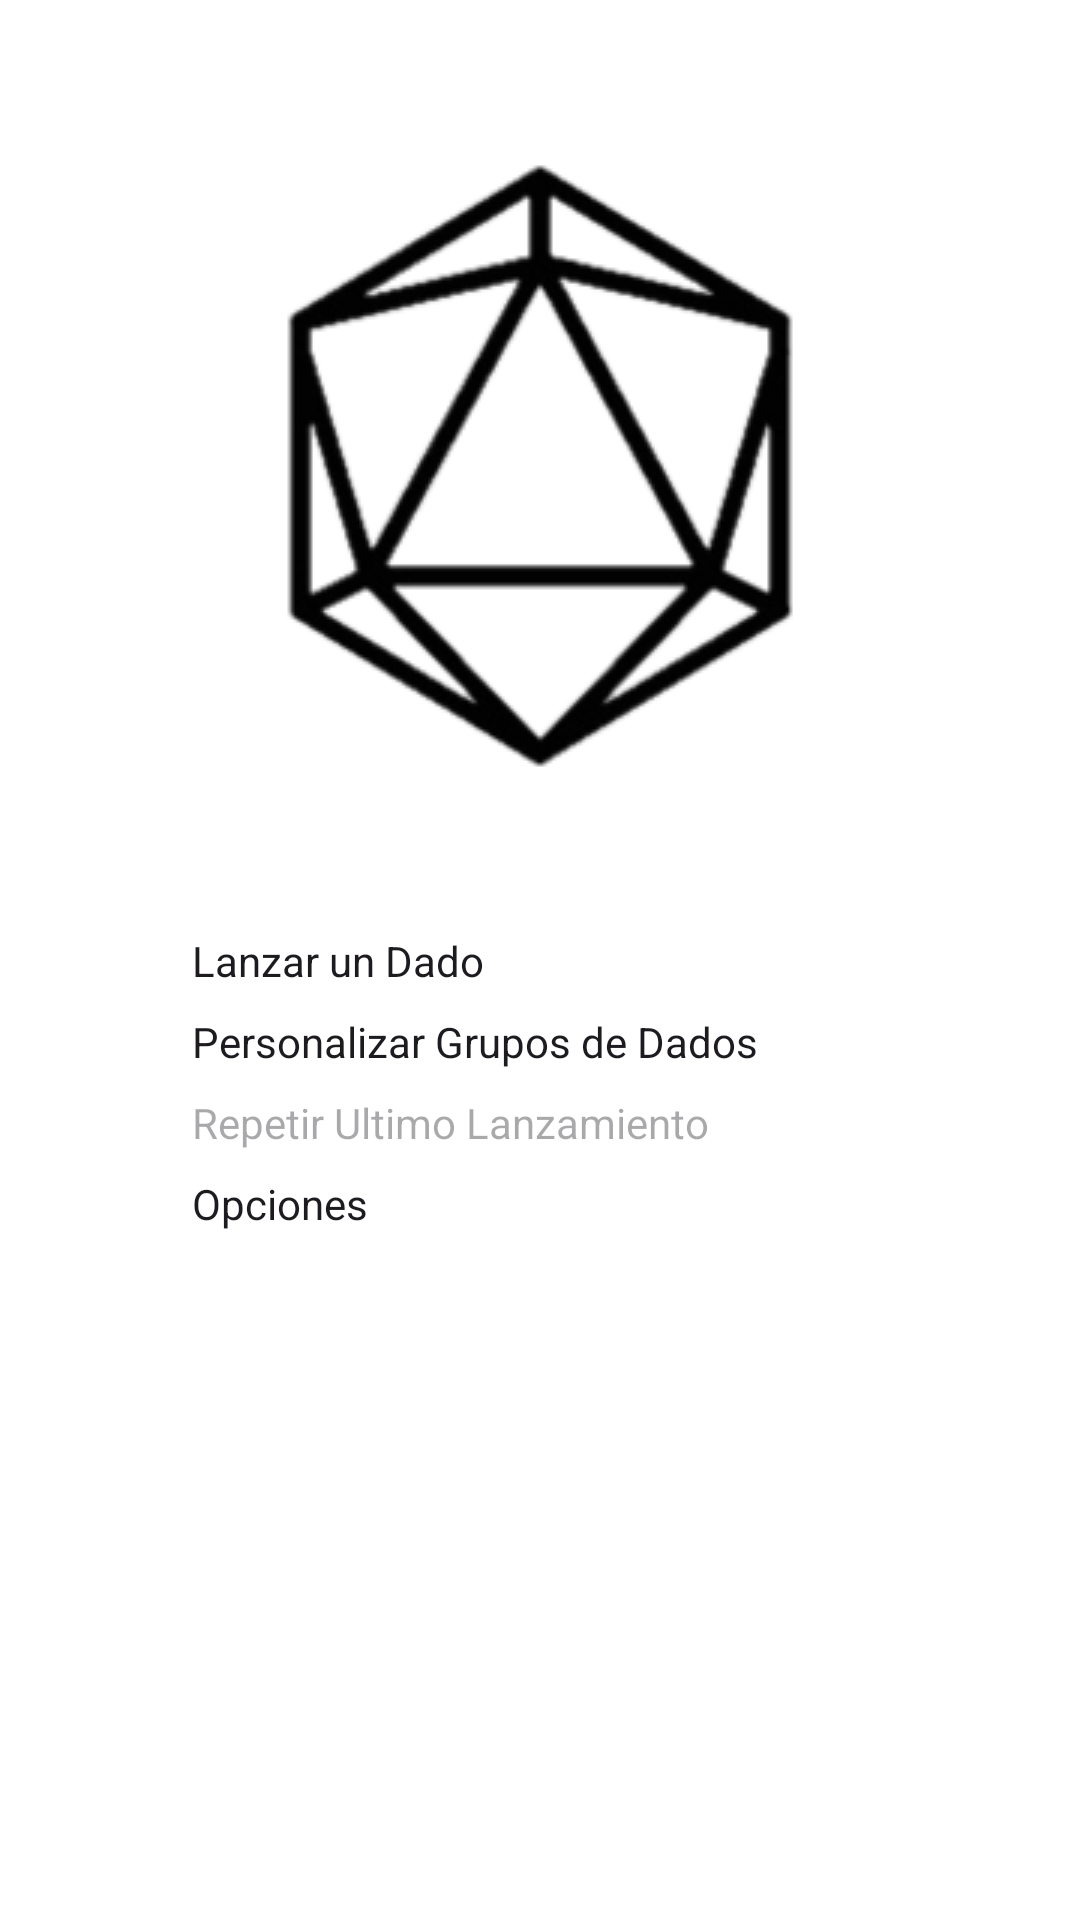

Reconstruct the res/layout file that produces this screen, plus the resources it refers to.
<!-- AndroidManifest.xml: application theme Theme.DiceRoller -->
<!-- res/layout/activity_main.xml -->
<?xml version="1.0" encoding="utf-8"?>
<androidx.constraintlayout.widget.ConstraintLayout xmlns:android="http://schemas.android.com/apk/res/android"
    xmlns:app="http://schemas.android.com/apk/res-auto"
    xmlns:tools="http://schemas.android.com/tools"
    android:id="@+id/main"
    android:layout_width="match_parent"
    android:layout_height="match_parent"
    tools:context=".MainActivity">

    <Button
        android:id="@+id/buttonUnDado"
        android:layout_width="match_parent"
        android:layout_height="wrap_content"
        android:layout_marginHorizontal="64dp"
        android:text="Lanzar un Dado"
        app:layout_constraintBottom_toBottomOf="parent"
        app:layout_constraintTop_toTopOf="parent" />

    <Button
        android:id="@+id/buttonGrupos"
        android:layout_width="match_parent"
        android:layout_height="wrap_content"
        android:layout_marginHorizontal="64dp"
        android:layout_marginVertical="8dp"
        android:text="Personalizar Grupos de Dados"
        app:layout_constraintTop_toBottomOf="@+id/buttonUnDado" />

    <Button
        android:id="@+id/buttonUltimaTirada"
        android:layout_width="match_parent"
        android:layout_height="wrap_content"
        android:layout_marginHorizontal="64dp"
        android:layout_marginVertical="8dp"
        android:enabled="false"
        android:text="Repetir Ultimo Lanzamiento"
        app:layout_constraintTop_toBottomOf="@+id/buttonGrupos"
        tools:layout_editor_absoluteX="64dp" />

    <Button
        android:id="@+id/buttonOpciones"
        android:layout_width="match_parent"
        android:layout_height="wrap_content"
        android:layout_marginHorizontal="64dp"
        android:layout_marginVertical="8dp"
        android:text="Opciones"
        app:layout_constraintTop_toBottomOf="@+id/buttonUltimaTirada" />

    <ImageView
        android:id="@+id/imageLogo"
        android:layout_width="wrap_content"
        android:layout_height="wrap_content"
        android:contentDescription="@string/app_name"
        app:layout_constraintBottom_toTopOf="@+id/buttonUnDado"
        app:layout_constraintEnd_toEndOf="parent"
        app:layout_constraintStart_toStartOf="parent"
        app:layout_constraintTop_toTopOf="parent"
        app:srcCompat="@drawable/dice_icon" />

</androidx.constraintlayout.widget.ConstraintLayout>
<!-- resources referenced by this layout -->
<resources>
  <!-- drawable dice_icon: png bitmap (drawable, 29416 bytes) -->
  <string name="app_name">DiceRoller</string>
  <style name="Theme.DiceRoller" parent="Base.Theme.DiceRoller">
          
          <item name="colorPrimary">@color/blue_dark</item>
          <item name="colorPrimaryDark">@color/blue_darker</item>
          
          <item name="android:windowBackground">@drawable/background_light</item>
          
          <item name="buttonStyle">@style/CustomButtonStyle</item>
      </style>
  <style name="Base.Theme.DiceRoller" parent="Theme.Material3.DayNight.NoActionBar">
          
          
      </style>
  <color name="blue_dark">#FF1976D2</color>
  <color name="blue_darker">#FF1565C0</color>
  <style name="CustomButtonStyle">
          <item name="android:backgroundTint">@color/blue_dark</item>
          
      </style>
</resources>
